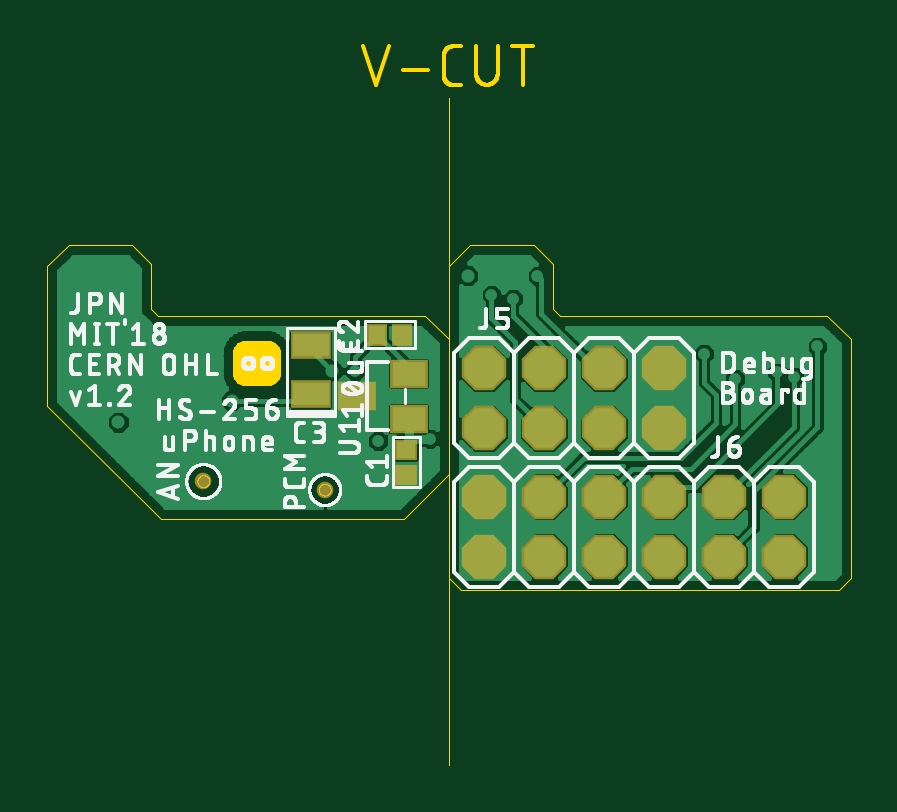
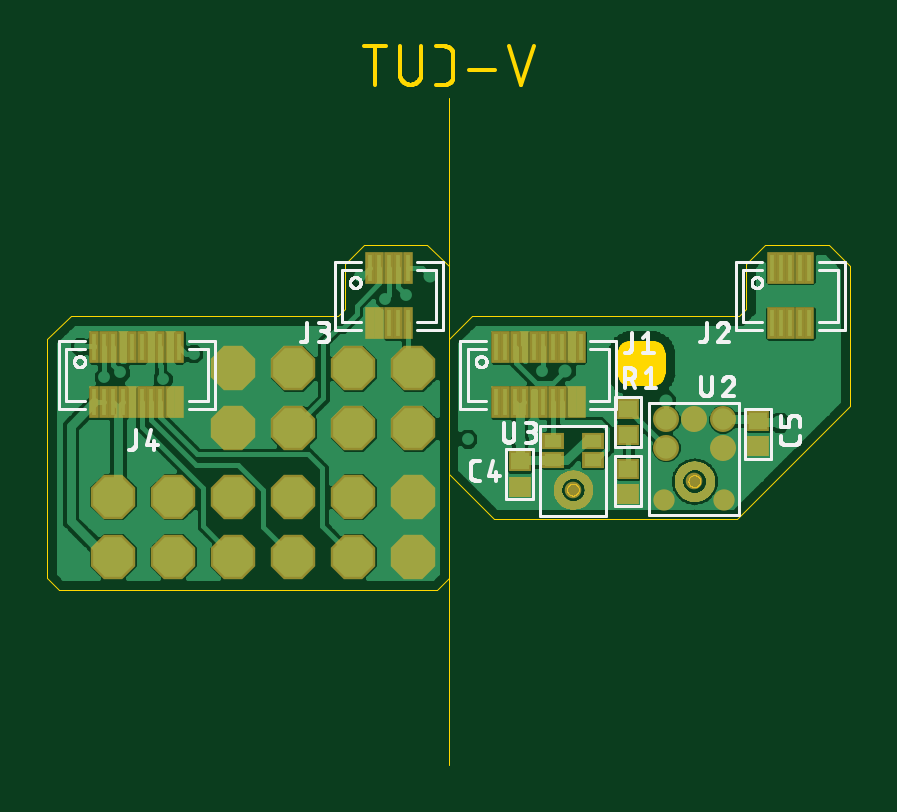
Circuit board: 8 layer files. Board 34.0 x 30.4 mm.
- bottom_copper: hs-256-expansion.GBL (98992 bytes)
- bottom_silk: hs-256-expansion.GBO (25929 bytes)
- bottom_mask: hs-256-expansion.GBS (59588 bytes)
- outline: hs-256-expansion.GKO (9383 bytes)
- top_copper: hs-256-expansion.GTL (31857 bytes)
- top_silk: hs-256-expansion.GTO (68804 bytes)
- top_mask: hs-256-expansion.GTS (918 bytes)
- drill: hs-256-expansion.XLN (808 bytes)

=== bottom_copper: hs-256-expansion.GBL (98992 bytes, source omitted) ===
=== bottom_silk: hs-256-expansion.GBO (25929 bytes, source omitted) ===
=== bottom_mask: hs-256-expansion.GBS (59588 bytes, source omitted) ===
=== outline: hs-256-expansion.GKO (9383 bytes, source omitted) ===
=== top_copper: hs-256-expansion.GTL (31857 bytes, source omitted) ===
=== top_silk: hs-256-expansion.GTO (68804 bytes, source omitted) ===
=== top_mask: hs-256-expansion.GTS ===
G75*
%MOIN*%
%OFA0B0*%
%FSLAX25Y25*%
%IPPOS*%
%LPD*%
%AMOC8*
5,1,8,0,0,1.08239X$1,22.5*
%
%ADD10C,0.02769*%
%ADD11R,0.06800X0.04600*%
%ADD12R,0.06312X0.04737*%
%ADD13R,0.03800X0.03500*%
%ADD14R,0.03500X0.03800*%
%ADD15OC8,0.07400*%
D10*
X0066512Y0046827D03*
X0046276Y0048244D03*
D11*
X0064150Y0062727D03*
X0064150Y0070927D03*
D12*
X0071866Y0062417D03*
X0080528Y0058677D03*
X0080528Y0066157D03*
D13*
X0080134Y0053494D03*
X0080134Y0049294D03*
D14*
X0079478Y0072654D03*
X0075278Y0072654D03*
D15*
X0093087Y0067024D03*
X0103087Y0067024D03*
X0113087Y0067024D03*
X0123087Y0067024D03*
X0123087Y0057024D03*
X0113087Y0057024D03*
X0103087Y0057024D03*
X0093087Y0057024D03*
X0093126Y0045646D03*
X0103126Y0045646D03*
X0113126Y0045646D03*
X0123126Y0045646D03*
X0133126Y0045646D03*
X0143126Y0045646D03*
X0143126Y0035646D03*
X0133126Y0035646D03*
X0123126Y0035646D03*
X0113126Y0035646D03*
X0103126Y0035646D03*
X0093126Y0035646D03*
M02*

=== drill: hs-256-expansion.XLN ===
%
M48
M72
T01C0.01181
T02C0.01378
T03C0.01969
T04C0.04000
%
T01
X60843Y46669
X72654Y57299
X75409Y54937
X84071Y55331
X79740Y45882
X71613Y66634
X82496Y72260
X94307Y79346
X97904Y78613
X101978Y82496
X129740Y69504
X132496Y66354
X134898Y65252
X137181Y66591
X139583Y65173
X141945Y66354
X144701Y65567
X148638Y70685
X129740Y61236
X47457Y62811
X47457Y67535
X47457Y72260
X38008Y70291
X36433Y62811
X28559Y69110
X26984Y61236
X36433Y48638
X30134Y79346
T02
X51000Y61630
X67789Y66634
X90368Y82488
X32102Y58087
T03
X46276Y48244
X66512Y46827
T04
X93126Y45646
X103126Y45646
X113126Y45646
X123126Y45646
X133126Y45646
X143126Y45646
X143126Y35646
X133126Y35646
X123126Y35646
X113126Y35646
X103126Y35646
X93126Y35646
X93087Y57024
X103087Y57024
X113087Y57024
X123087Y57024
X123087Y67024
X113087Y67024
X103087Y67024
X93087Y67024
M30
